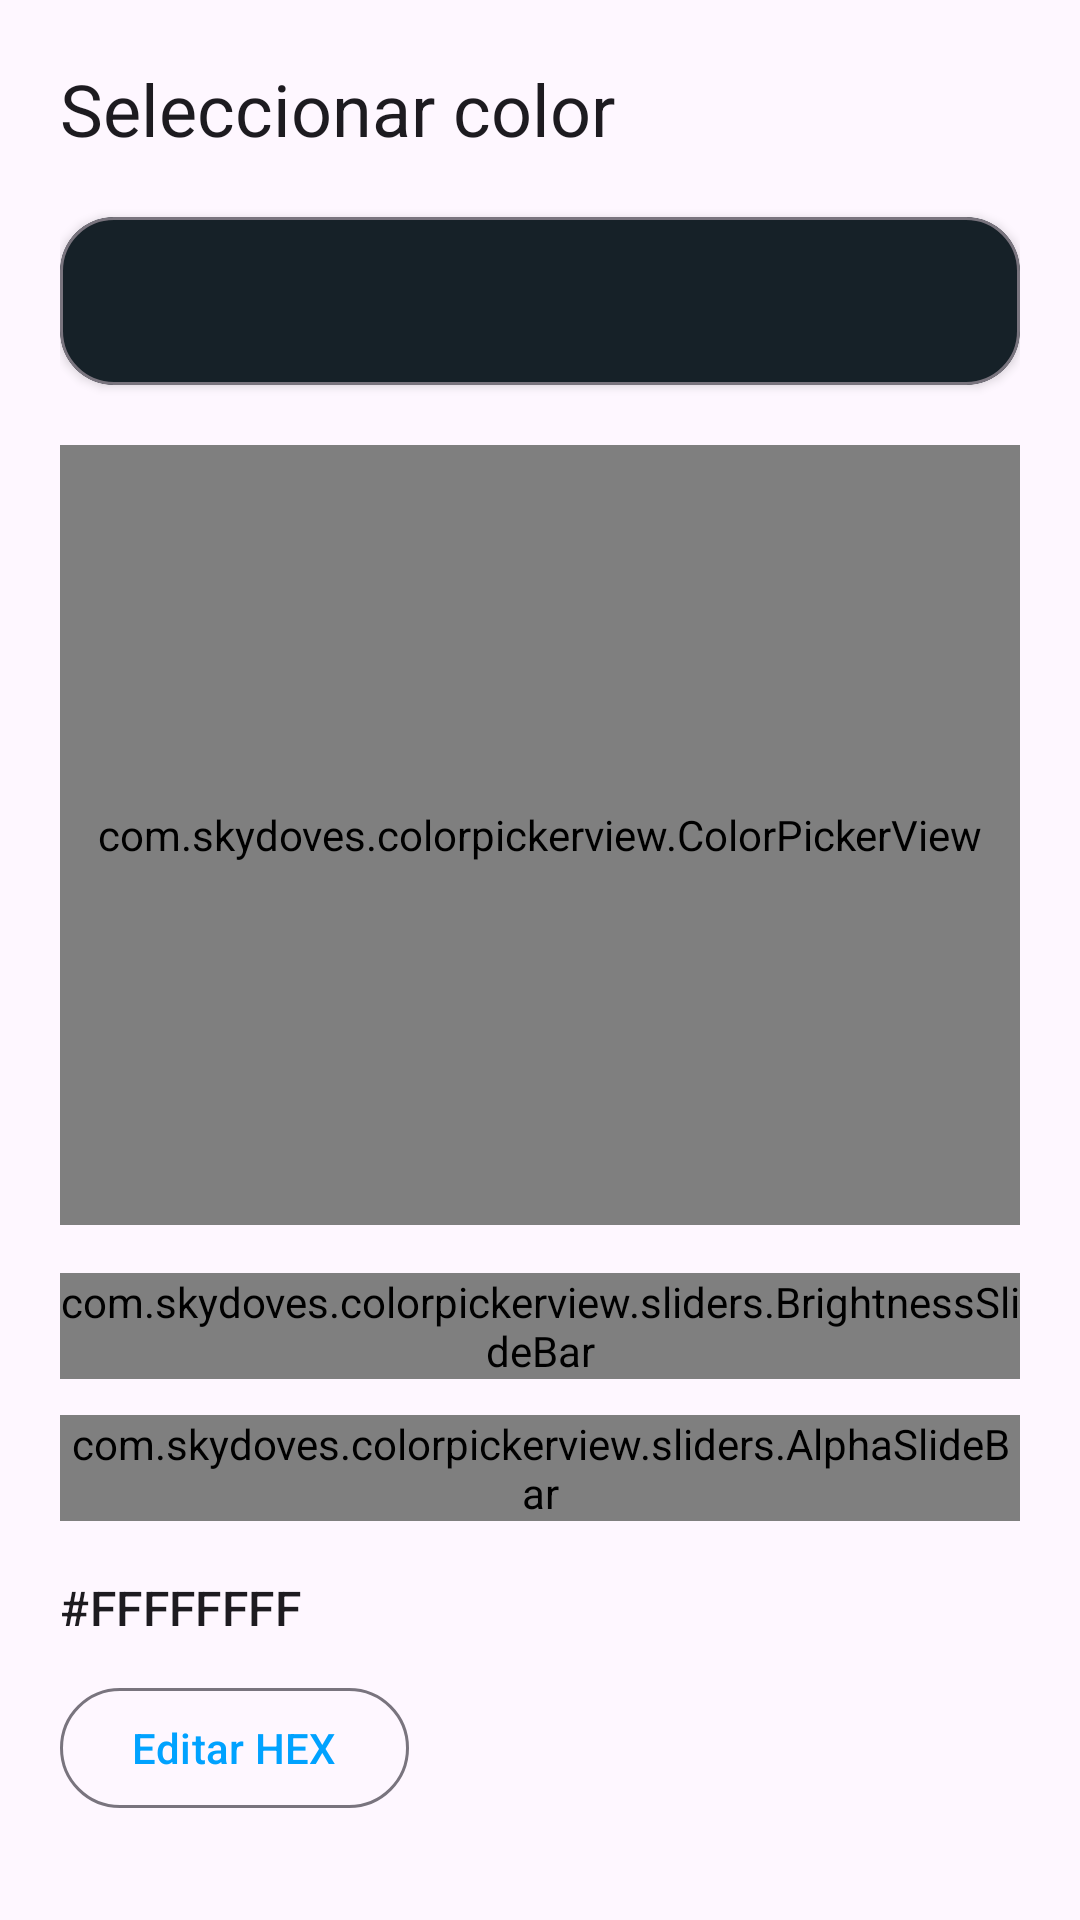

Here is an Android app screen rendered from its layout file. Give the layout XML and the strings, colors and styles it references.
<!-- AndroidManifest.xml: application theme Theme.RomasterLiveWall -->
<!-- res/layout/dialog_color_picker.xml -->
<?xml version="1.0" encoding="utf-8"?>
<LinearLayout
    xmlns:android="http://schemas.android.com/apk/res/android"
    xmlns:app="http://schemas.android.com/apk/res-auto"
    android:layout_width="match_parent"
    android:layout_height="wrap_content"
    android:orientation="vertical"
    android:padding="20dp">

    <TextView
        android:id="@+id/textColorPickerTitle"
        android:layout_width="wrap_content"
        android:layout_height="wrap_content"
        android:text="@string/color_pick_title"
        android:textAppearance="?attr/textAppearanceHeadlineSmall"
        android:layout_marginBottom="20dp"/>

    <com.google.android.material.card.MaterialCardView
        android:id="@+id/cardPreview"
        android:layout_width="match_parent"
        android:layout_height="56dp"
        android:layout_marginBottom="20dp"
        app:cardCornerRadius="18dp"
        app:cardElevation="2dp"
        app:strokeWidth="1dp"
        app:strokeColor="?attr/colorOutline">
    
        <View
            android:id="@+id/colorPreview"
            android:layout_width="match_parent"
            android:layout_height="match_parent"/>
    
    </com.google.android.material.card.MaterialCardView>

    <com.skydoves.colorpickerview.ColorPickerView
        android:id="@+id/colorPicker"
        android:layout_width="match_parent"
        android:layout_height="260dp"/>
    
    <com.skydoves.colorpickerview.sliders.BrightnessSlideBar
        android:id="@+id/brightnessSlide"
        android:layout_width="match_parent"
        android:layout_height="wrap_content"
        android:layout_marginTop="16dp"
        app:selector_BrightnessSlider="@drawable/colorpickerview_wheel"
        app:borderColor_BrightnessSlider="@android:color/darker_gray"
        app:borderSize_BrightnessSlider="5"/>
    
    <com.skydoves.colorpickerview.sliders.AlphaSlideBar
        android:id="@+id/alphaSlide"
        android:layout_width="match_parent"
        android:layout_height="wrap_content"
        android:layout_marginTop="12dp"
        app:selector_AlphaSlideBar="@drawable/colorpickerview_wheel"
        app:borderColor_AlphaSlideBar="@android:color/darker_gray"
        app:borderSize_AlphaSlideBar="5"/>

    <TextView
        android:id="@+id/textHex"
        android:layout_width="wrap_content"
        android:layout_height="wrap_content"
        android:text="#FFFFFFFF"
        android:textAppearance="?attr/textAppearanceTitleMedium"
        android:layout_marginTop="18dp"/>

    <com.google.android.material.button.MaterialButton
        android:id="@+id/buttonEditHex"
        style="@style/Widget.Material3.Button.OutlinedButton"
        android:layout_width="wrap_content"
        android:layout_height="wrap_content"
        android:text="@string/color_edit_hex"
        android:layout_marginTop="12dp"/>

</LinearLayout>
<!-- resources referenced by this layout -->
<resources>
  <string name="color_edit_hex">Editar HEX</string>
  <string name="color_pick_title">Seleccionar color</string>
  <style name="Theme.RomasterLiveWall" parent="Theme.Material3.DayNight.NoActionBar">
  
          <item name="colorPrimary">@color/md_theme_primary</item>
          <item name="colorSurface">@color/md_theme_surface</item>
          <item name="colorSurfaceVariant">@color/md_theme_surfaceVariant</item>
          <item name="android:statusBarColor">@android:color/transparent</item>
  
      </style>
  <color name="md_theme_primary">#00A2FF</color>
  <color name="md_theme_surface">#181818</color>
  <color name="md_theme_surfaceVariant">#242424</color>
</resources>
